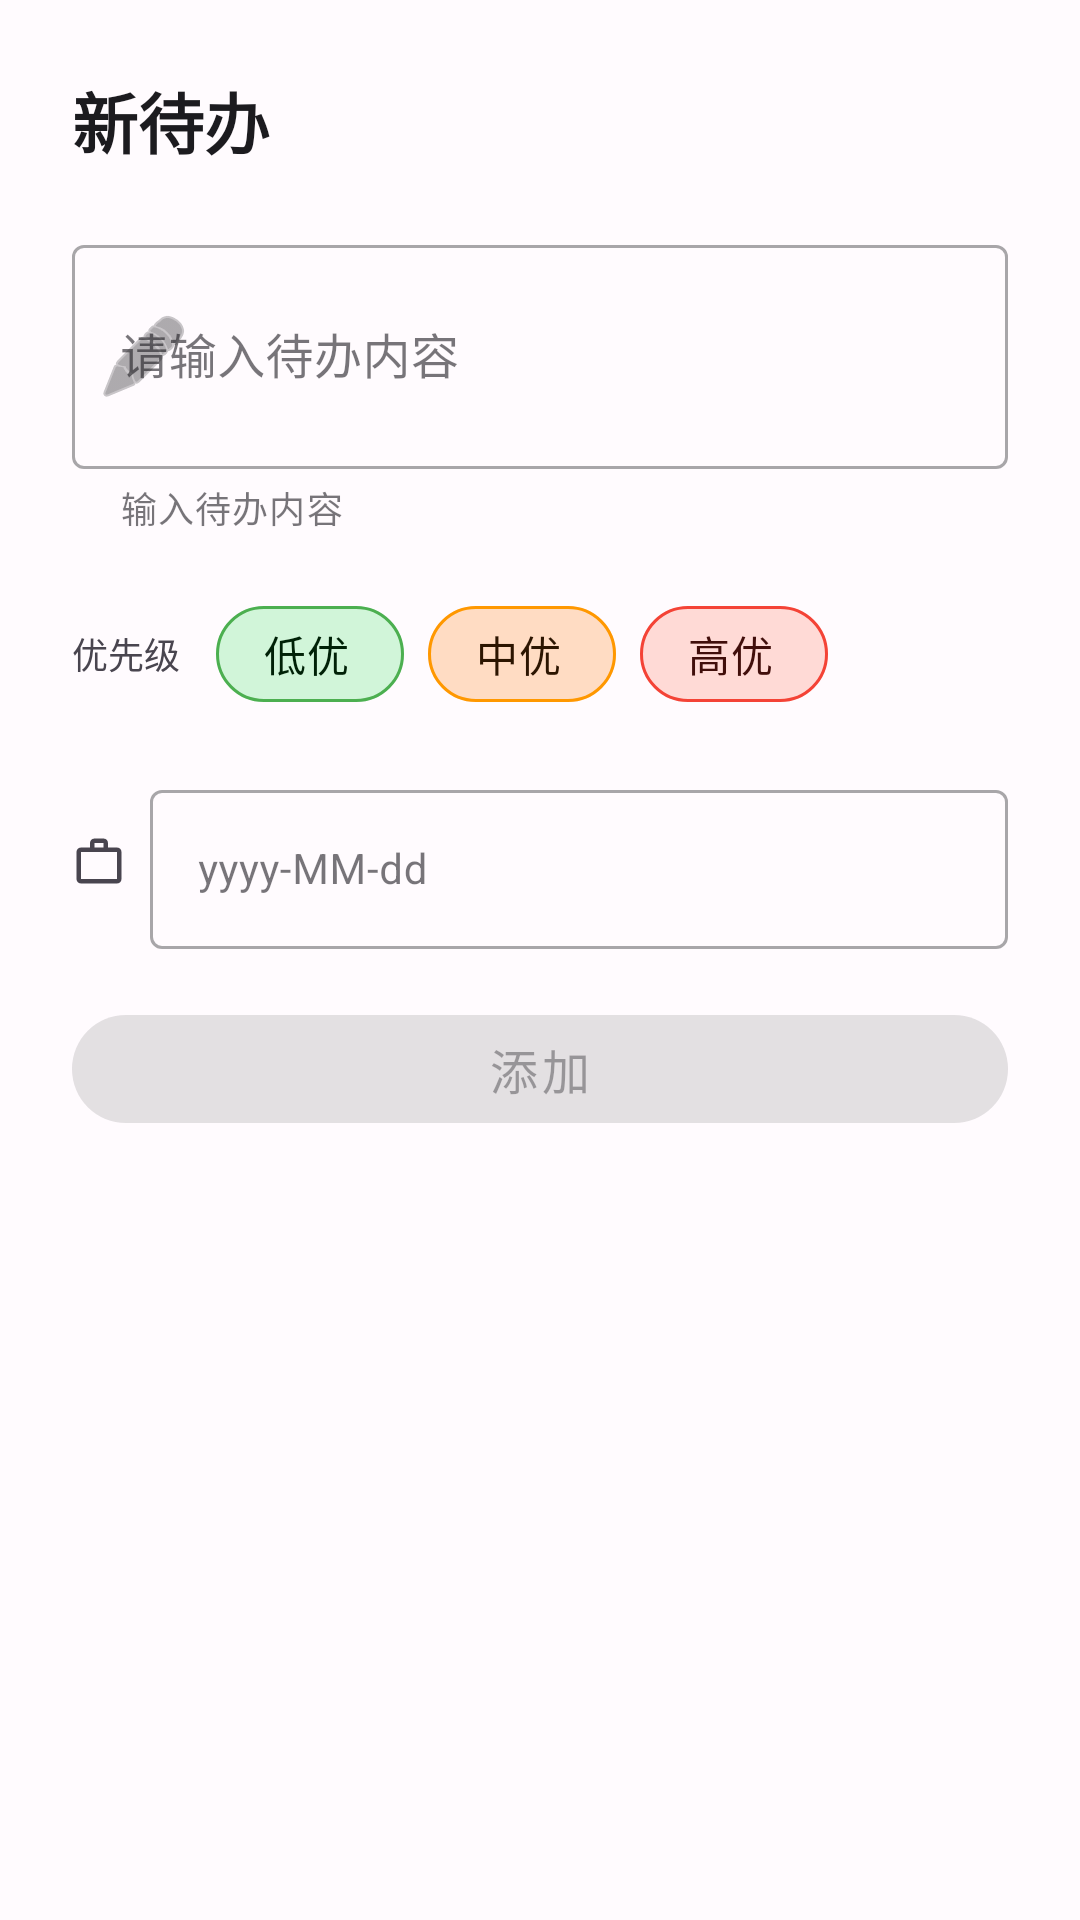

Produce the Android XML layout that renders to this screen, including the resource entries it uses.
<!-- AndroidManifest.xml: application theme Theme.AndroidToDo -->
<!-- res/layout/layout_bottom_sheet_add.xml -->
<?xml version="1.0" encoding="utf-8"?>
<LinearLayout xmlns:android="http://schemas.android.com/apk/res/android"
    xmlns:app="http://schemas.android.com/apk/res-auto"
    android:layout_width="match_parent"
    android:layout_height="wrap_content"
    android:orientation="vertical"
    android:padding="24dp"
    android:background="?attr/colorSurface"
    android:elevation="16dp">

    <TextView
        android:id="@+id/dialogTitle"
        android:layout_width="wrap_content"
        android:layout_height="wrap_content"
        android:text="新待办"
        android:textSize="22sp"
        android:textStyle="bold"
        android:textColor="?attr/colorOnSurface"
        android:layout_marginBottom="20dp" />

    <com.google.android.material.textfield.TextInputLayout
        android:id="@+id/inputLayout"
        android:layout_width="match_parent"
        android:layout_height="wrap_content"
        android:layout_marginBottom="16dp"
        style="@style/Widget.MaterialComponents.TextInputLayout.OutlinedBox"
        app:startIconDrawable="@android:drawable/ic_menu_edit"
        app:helperText="输入待办内容">
        <com.google.android.material.textfield.TextInputEditText
            android:id="@+id/editContent"
            android:layout_width="match_parent"
            android:layout_height="wrap_content"
            android:hint="@string/hint_input"
            android:inputType="textMultiLine"
            android:minLines="2"
            android:maxLines="4"
            android:textSize="16sp" />
    </com.google.android.material.textfield.TextInputLayout>

    <LinearLayout
        android:layout_width="match_parent"
        android:layout_height="wrap_content"
        android:orientation="horizontal"
        android:layout_marginBottom="16dp"
        android:gravity="center_vertical">

        <TextView
            android:layout_width="wrap_content"
            android:layout_height="wrap_content"
            android:text="优先级"
            android:textSize="12sp"
            android:textColor="?attr/colorOnSurfaceVariant"
            android:layout_marginEnd="12dp" />

        <com.google.android.material.chip.ChipGroup
            android:id="@+id/chipGroupPriority"
            android:layout_width="match_parent"
            android:layout_height="wrap_content"
            app:singleSelection="true"
            app:selectionRequired="true">

            <com.google.android.material.chip.Chip
                android:id="@+id/chipLow"
                style="@style/Widget.MaterialChips.Choice.ChoiceChip"
                android:layout_width="wrap_content"
                android:layout_height="wrap_content"
                android:text="@string/filter_low"
                android:checkable="true"
                android:checked="true"
                app:chipBackgroundColor="@color/priorityLowContainer"
                app:chipStrokeColor="@color/priorityLow"
                app:chipStrokeWidth="1dp"
                app:checkedIconVisible="false"
                android:textColor="@color/priorityOnLowContainer" />

            <com.google.android.material.chip.Chip
                android:id="@+id/chipMedium"
                style="@style/Widget.MaterialChips.Choice.ChoiceChip"
                android:layout_width="wrap_content"
                android:layout_height="wrap_content"
                android:text="@string/filter_medium"
                android:checkable="true"
                app:chipBackgroundColor="@color/priorityMediumContainer"
                app:chipStrokeColor="@color/priorityMedium"
                app:chipStrokeWidth="1dp"
                app:checkedIconVisible="false"
                android:textColor="@color/priorityOnMediumContainer" />

            <com.google.android.material.chip.Chip
                android:id="@+id/chipHigh"
                style="@style/Widget.MaterialChips.Choice.ChoiceChip"
                android:layout_width="wrap_content"
                android:layout_height="wrap_content"
                android:text="@string/filter_high"
                android:checkable="true"
                app:chipBackgroundColor="@color/priorityHighContainer"
                app:chipStrokeColor="@color/priorityHigh"
                app:chipStrokeWidth="1dp"
                app:checkedIconVisible="false"
                android:textColor="@color/priorityOnHighContainer" />
        </com.google.android.material.chip.ChipGroup>
    </LinearLayout>

    <LinearLayout
        android:layout_width="match_parent"
        android:layout_height="wrap_content"
        android:orientation="horizontal"
        android:layout_marginBottom="16dp"
        android:gravity="center_vertical">

        <ImageView
            android:layout_width="18dp"
            android:layout_height="18dp"
            android:layout_marginEnd="8dp"
            android:tint="?attr/colorOnSurfaceVariant"
            app:srcCompat="@drawable/ic_calendar_24" />

        <com.google.android.material.textfield.TextInputLayout
            android:id="@+id/dateInputLayout"
            android:layout_width="match_parent"
            android:layout_height="wrap_content"
            style="@style/Widget.MaterialComponents.TextInputLayout.OutlinedBox"
            android:focusable="false">

            <com.google.android.material.textfield.TextInputEditText
                android:id="@+id/editDueDate"
                android:layout_width="match_parent"
                android:layout_height="wrap_content"
                android:hint="yyyy-MM-dd"
                android:inputType="date"
                android:focusable="false"
                android:clickable="true"
                android:textSize="14sp" />
        </com.google.android.material.textfield.TextInputLayout>
    </LinearLayout>

    <com.google.android.material.button.MaterialButton
        android:id="@+id/saveBtn"
        android:layout_width="match_parent"
        android:layout_height="48dp"
        android:text="@string/btn_add"
        android:textAllCaps="false"
        android:textSize="16sp"
        app:cornerRadius="24dp"
        android:enabled="false" />
</LinearLayout>
<!-- resources referenced by this layout -->
<resources>
  <color name="priorityHigh">#F44336</color>
  <color name="priorityHighContainer">#FFDAD6</color>
  <color name="priorityLow">#4CAF50</color>
  <color name="priorityLowContainer">#D1F5D9</color>
  <color name="priorityMedium">#FF9800</color>
  <color name="priorityMediumContainer">#FFDCC3</color>
  <color name="priorityOnHighContainer">#410E0B</color>
  <color name="priorityOnLowContainer">#002107</color>
  <color name="priorityOnMediumContainer">#2C1500</color>
  <!-- drawable ic_calendar_24 (drawable) -->
  <vector xmlns:android="http://schemas.android.com/apk/res/android"
      android:width="24dp"
      android:height="24dp"
      android:viewportWidth="24"
      android:viewportHeight="24">
    <path
        android:fillColor="?attr/colorOnSurfaceVariant"
        android:pathData="M20,6h-4V4c0,-1.1 -0.9,-2 -2,-2h-4C8.9,2 8,2.9 8,4v2H4C2.9,6 2,6.9 2,8v12c0,1.1 0.9,2 2,2h16c1.1,0 2,-0.9 2,-2V8C22,6.9 21.1,6 20,6zM10,4h4v2h-4V4zM20,20H4V8h16V20z"/>
  </vector>
  <string name="btn_add">添加</string>
  <string name="filter_high">高优</string>
  <string name="filter_low">低优</string>
  <string name="filter_medium">中优</string>
  <string name="hint_input">请输入待办内容</string>
  <style name="Widget.MaterialChips.Choice.ChoiceChip" parent="Widget.MaterialComponents.Chip.Choice">
          <item name="android:checkable">true</item>
          <item name="checkedIconVisible">false</item>
          <item name="textStartPadding">12dp</item>
          <item name="textEndPadding">12dp</item>
      </style>
  <color name="md_theme_light_primary">#6750A4</color>
  <color name="md_theme_light_primaryContainer">#EADDFF</color>
  <color name="md_theme_light_onPrimary">#FFFFFF</color>
  <color name="md_theme_light_secondary">#625B71</color>
  <color name="md_theme_light_onSecondary">#FFFFFF</color>
  <color name="md_theme_light_secondaryContainer">#E8DEF8</color>
  <color name="md_theme_light_error">#B3261E</color>
  <color name="md_theme_light_onError">#FFFFFF</color>
  <color name="md_theme_light_errorContainer">#F9DEDC</color>
  <color name="md_theme_light_onErrorContainer">#410E0B</color>
  <color name="md_theme_light_background">#FFFBFE</color>
  <color name="md_theme_light_onBackground">#1C1B1F</color>
  <color name="md_theme_light_surface">#FFFBFE</color>
  <color name="md_theme_light_onSurface">#1C1B1F</color>
  <color name="md_theme_light_surfaceVariant">#E7E0EC</color>
  <color name="md_theme_light_onSurfaceVariant">#49454F</color>
  <color name="md_theme_light_outline">#79747E</color>
  <color name="md_theme_light_outlineVariant">#CAC4D0</color>
  <color name="md_theme_light_inverseSurface">#313033</color>
  <color name="md_theme_light_inverseOnSurface">#F4EFF4</color>
  <color name="md_theme_light_inversePrimary">#D0BCFF</color>
  <color name="md_theme_light_onPrimaryContainer">#21005D</color>
  <color name="md_theme_light_onSecondaryContainer">#1D192B</color>
  <color name="md_theme_light_tertiary">#7D5260</color>
  <color name="md_theme_light_onTertiary">#FFFFFF</color>
  <color name="md_theme_light_tertiaryContainer">#FFD8E4</color>
  <color name="md_theme_light_onTertiaryContainer">#31111D</color>
</resources>
